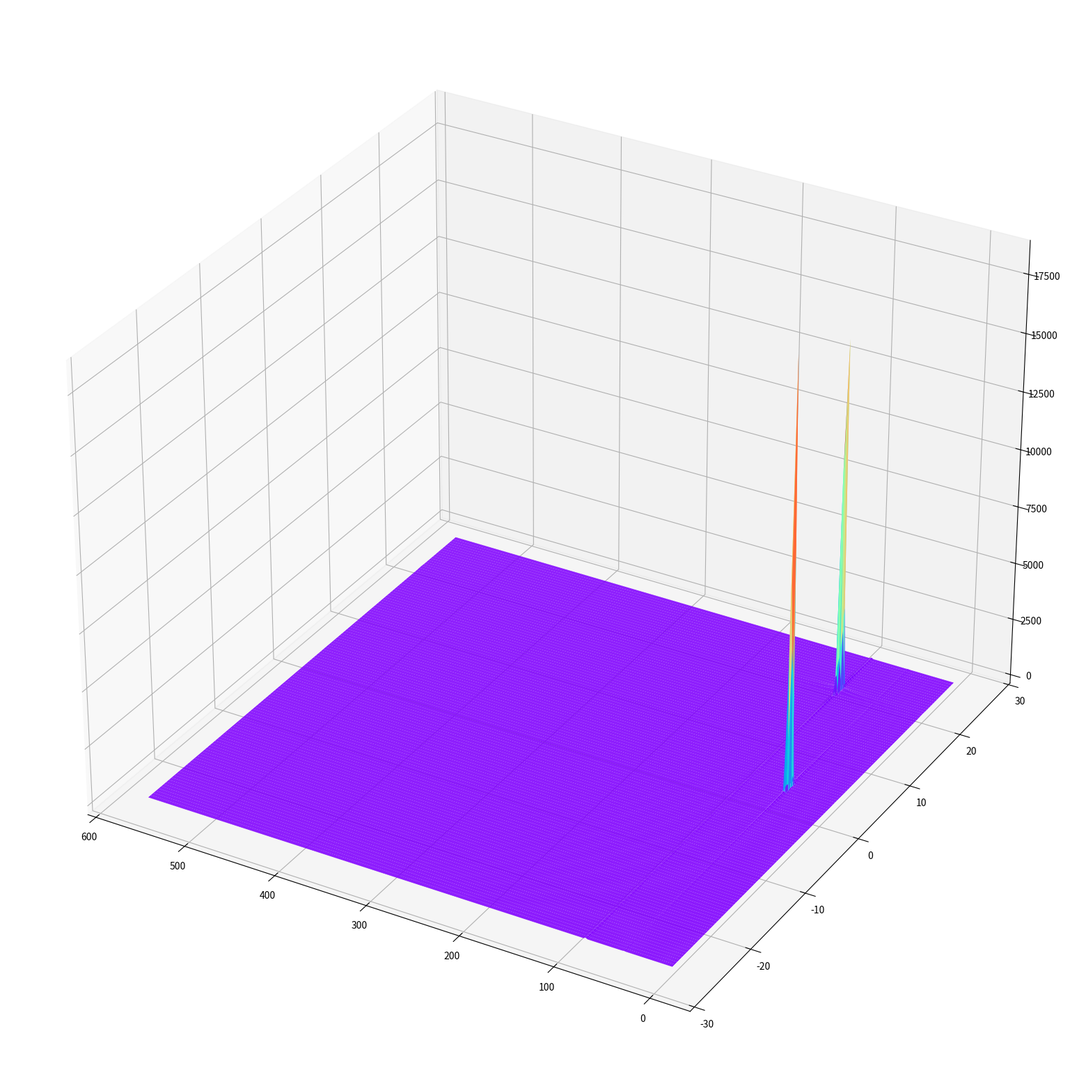

Write the Python code that produced this figure.
#!/usr/bin/env python3
# -*- coding: utf-8 -*-
"""
Created on Sun Mar 23 17:20:08 2025

@author: jack

https://mp.weixin.qq.com/s/X8uYol6cWoWAX6aUeR7S2A

https://mp.weixin.qq.com/s?__biz=MzI2NzE1MTU3OQ==&mid=2649214285&idx=1&sn=241742b17b557c433ac7f5010758cd0f&chksm=f2905cf9c5e7d5efc16e84cab389ac24c5561a73d27fb57ca4d0bf72004f19af92b013fbd33b&scene=21#wechat_redirect

"""


#%% 利用Python实现FMCW雷达的距离多普勒估计
# https://blog.csdn.net/caigen0001/article/details/108815569

import numpy as np
import matplotlib.pyplot as plt
import scipy as sp
from mpl_toolkits.mplot3d import Axes3D

# parameters setting

B = 135e6  # Sweep Bandwidth
T = 36.5e-6  # Sweep Time
N = 512  # Sample Length
L = 128  # Chirp Total
c = 3e8  # Speed of Light
f0 = 76.5e9  # Start Frequency
NumRangeFFT = 512  # Range FFT Length
NumDopplerFFT = 128  # Doppler FFT Length
rangeRes = c/2/B  # Range Resolution
velRes = c/2/f0/T/NumDopplerFFT  # Velocity Resolution
maxRange = rangeRes * NumRangeFFT  # Max Range
maxVel = velRes * NumDopplerFFT/2  # Max Velocity
tarR = [50, 90]  # Target Range
tarV = [3, 20]  # Target Velocity

# generate receive signal

S1 = np.zeros((L, N), dtype=complex)
for l in range(0, L):
    for n in range(0, N):
        S1[l][n] = np.exp(1j * 2 * np.pi * (((2 * B * (tarR[0] + tarV[0] * T * l))/(c * T) + (2 * f0 * tarV[0])/c) * (T/N) * n + (2 * f0 * (tarR[0] + tarV[0] * T * l))/c))

S2 = np.zeros((L, N), dtype=complex)
for l in range(0, L):
    for n in range(0, N):
        S2[l][n] = np.exp(1j * 2 * np.pi * (((2 * B * (tarR[1] + tarV[1] * T * l))/(c * T) + (2 * f0 * tarV[1])/c) * (T/N) * n + (2 * f0 * (tarR[1] + tarV[1] * T * l))/c))

sigReceive = S1 + S2

# range win processing

sigRangeWin = np.zeros((L, N), dtype=complex)
for l in range(0, L):
    sigRangeWin[l] = np.multiply(sigReceive[l], np.hamming(N).T)

# range fft processing

sigRangeFFT = np.zeros((L, N), dtype=complex)
for l in range(0, L):
    sigRangeFFT[l] = np.fft.fft(sigRangeWin[l], NumRangeFFT)

# doppler win processing

sigDopplerWin = np.zeros((L, N), dtype=complex)
for n in range(0, N):
    sigDopplerWin[:, n] = np.multiply(sigRangeFFT[:, n], np.hamming(L).T)

# doppler fft processing

sigDopplerFFT = np.zeros((L, N), dtype=complex)
for n in range(0, N):
    sigDopplerFFT[:, n] = np.fft.fftshift(np.fft.fft(sigDopplerWin[:, n], NumDopplerFFT))


fig = plt.figure(figsize = (20, 20))
ax = fig.add_subplot(111, projection='3d')

x = np.arange(0, NumRangeFFT*rangeRes, rangeRes)
y = np.arange((-NumDopplerFFT/2)*velRes, (NumDopplerFFT/2)*velRes, velRes)
# x = np.arange(NumRangeFFT)
# y = np.arange(NumDopplerFFT)
# print(len(x))
# print(len(y))
X, Y = np.meshgrid(x, y)
Z = np.abs(sigDopplerFFT)
ax.plot_surface(X, Y, Z,
                rstride=1,  # rstride（row）指定行的跨度
                cstride=1,  # cstride(column)指定列的跨度
                cmap=plt.get_cmap('rainbow'))  # 设置颜色映射

ax.invert_xaxis()  #x轴反向

plt.show()
plt.close()
